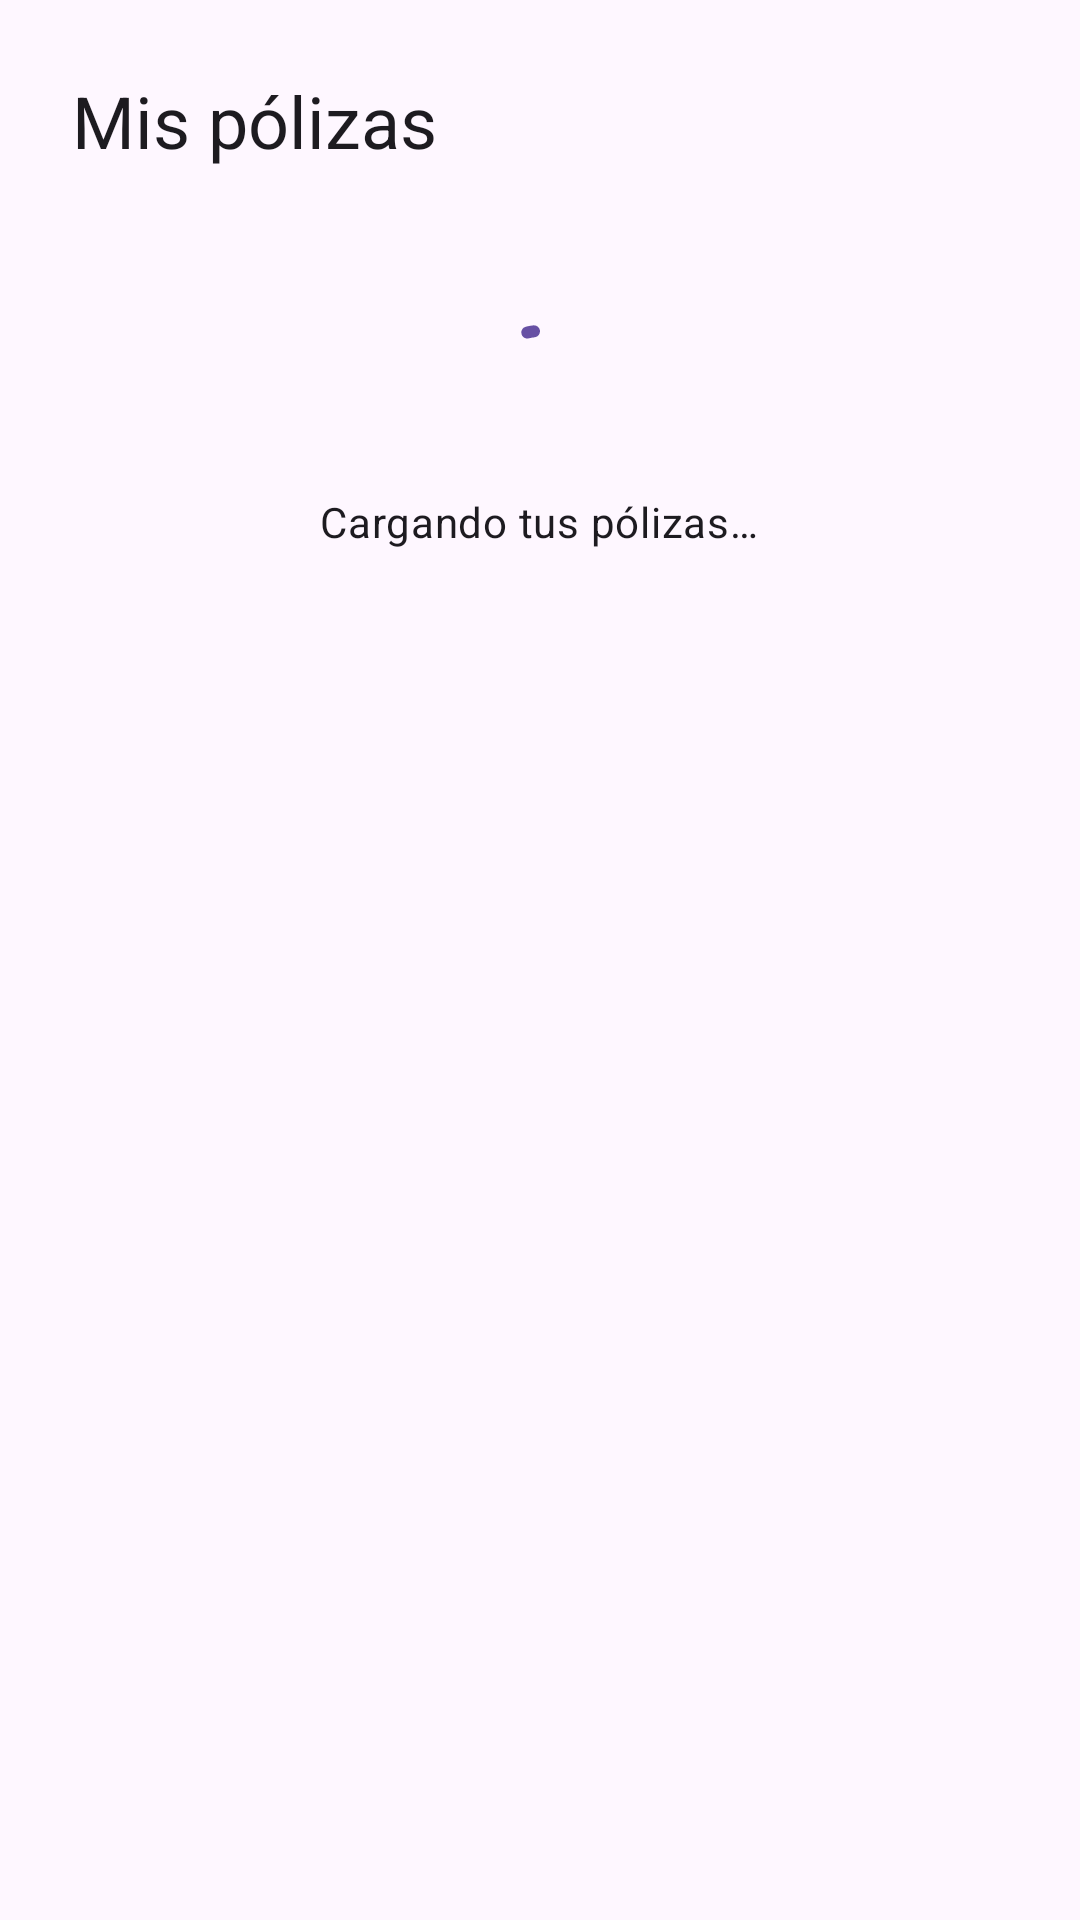

Layout XML and referenced resources for this Android screen:
<!-- AndroidManifest.xml: application theme Theme.Solventa -->
<!-- res/layout/activity_mis_polizas.xml -->
<?xml version="1.0" encoding="utf-8"?>
<ScrollView xmlns:android="http://schemas.android.com/apk/res/android"
    xmlns:tools="http://schemas.android.com/tools"
    android:id="@+id/raiz"
    android:layout_width="match_parent"
    android:layout_height="match_parent"
    android:fillViewport="true">

    <LinearLayout
        android:layout_width="match_parent"
        android:layout_height="wrap_content"
        android:orientation="vertical"
        android:padding="24dp">

        <TextView
            android:id="@+id/titulo"
            android:layout_width="wrap_content"
            android:layout_height="wrap_content"
            android:accessibilityHeading="true"
            tools:targetApi="28"
            android:text="@string/polizas_titulo"
            android:textAppearance="?attr/textAppearanceHeadlineSmall" />

        
        <TextView
            android:id="@+id/avisoSinConexion"
            style="@style/Solventa.AvisoSinConexion"
            android:accessibilityLiveRegion="polite"
            android:visibility="gone"
            tools:text="@string/billetera_aviso_sin_conexion" />

        <LinearLayout
            android:id="@+id/cargando"
            android:layout_width="match_parent"
            android:layout_height="wrap_content"
            android:gravity="center"
            android:orientation="vertical"
            android:paddingTop="48dp">

            <com.google.android.material.progressindicator.CircularProgressIndicator
                android:layout_width="wrap_content"
                android:layout_height="wrap_content"
                android:indeterminate="true" />

            <TextView
                android:layout_width="wrap_content"
                android:layout_height="wrap_content"
                android:layout_marginTop="12dp"
                android:text="@string/polizas_cargando"
                android:textAppearance="?attr/textAppearanceBodyMedium" />
        </LinearLayout>

        
        <LinearLayout
            android:id="@+id/lista"
            android:layout_width="match_parent"
            android:layout_height="wrap_content"
            android:layout_marginTop="16dp"
            android:orientation="vertical"
            android:visibility="gone" />

        
        <LinearLayout
            android:id="@+id/vacio"
            android:layout_width="match_parent"
            android:layout_height="wrap_content"
            android:gravity="center"
            android:orientation="vertical"
            android:paddingTop="48dp"
            android:visibility="gone">

            <TextView
                android:layout_width="wrap_content"
                android:layout_height="wrap_content"
                android:gravity="center"
                android:text="@string/polizas_vacio_titulo"
                android:textAppearance="?attr/textAppearanceTitleMedium" />

            <TextView
                android:layout_width="wrap_content"
                android:layout_height="wrap_content"
                android:layout_marginTop="8dp"
                android:gravity="center"
                android:text="@string/polizas_vacio_texto"
                android:textAppearance="?attr/textAppearanceBodyMedium" />

            <com.google.android.material.button.MaterialButton
                android:id="@+id/cotizar"
                android:layout_width="wrap_content"
                android:layout_height="wrap_content"
                android:layout_marginTop="24dp"
                android:text="@string/polizas_vacio_cotizar" />
        </LinearLayout>

        <LinearLayout
            android:id="@+id/error"
            android:layout_width="match_parent"
            android:layout_height="wrap_content"
            android:gravity="center"
            android:orientation="vertical"
            android:paddingTop="48dp"
            android:visibility="gone">

            <TextView
                android:id="@+id/mensajeError"
                android:layout_width="wrap_content"
                android:layout_height="wrap_content"
                android:accessibilityLiveRegion="polite"
                android:gravity="center"
                android:textAppearance="?attr/textAppearanceBodyMedium"
                android:textColor="?attr/colorError" />

            <com.google.android.material.button.MaterialButton
                android:id="@+id/reintentar"
                style="@style/Widget.Material3.Button.OutlinedButton"
                android:layout_width="wrap_content"
                android:layout_height="wrap_content"
                android:layout_marginTop="16dp"
                android:text="@string/polizas_reintentar" />
        </LinearLayout>
    </LinearLayout>
</ScrollView>
<!-- resources referenced by this layout -->
<resources>
  <string name="billetera_aviso_sin_conexion">Sin conexión · actualizado el %1$s</string>
  <string name="polizas_cargando">Cargando tus pólizas…</string>
  <string name="polizas_reintentar">Reintentar</string>
  <string name="polizas_titulo">Mis pólizas</string>
  <string name="polizas_vacio_cotizar">Cotizar un seguro</string>
  <string name="polizas_vacio_texto">Cuando contrates un seguro, aquí verás su número, su estado y su vigencia.</string>
  <string name="polizas_vacio_titulo">Todavía no tienes pólizas</string>
  <style name="Solventa.AvisoSinConexion" parent="">
          <item name="android:layout_width">match_parent</item>
          <item name="android:layout_height">wrap_content</item>
          <item name="android:layout_marginTop">16dp</item>
          <item name="android:padding">12dp</item>
          <item name="android:background">?attr/colorSecondaryContainer</item>
          <item name="android:textColor">?attr/colorOnSecondaryContainer</item>
          <item name="android:textAppearance">?attr/textAppearanceBodyMedium</item>
      </style>
  <style name="Theme.Solventa" parent="Theme.Material3.DayNight.NoActionBar" />
</resources>
